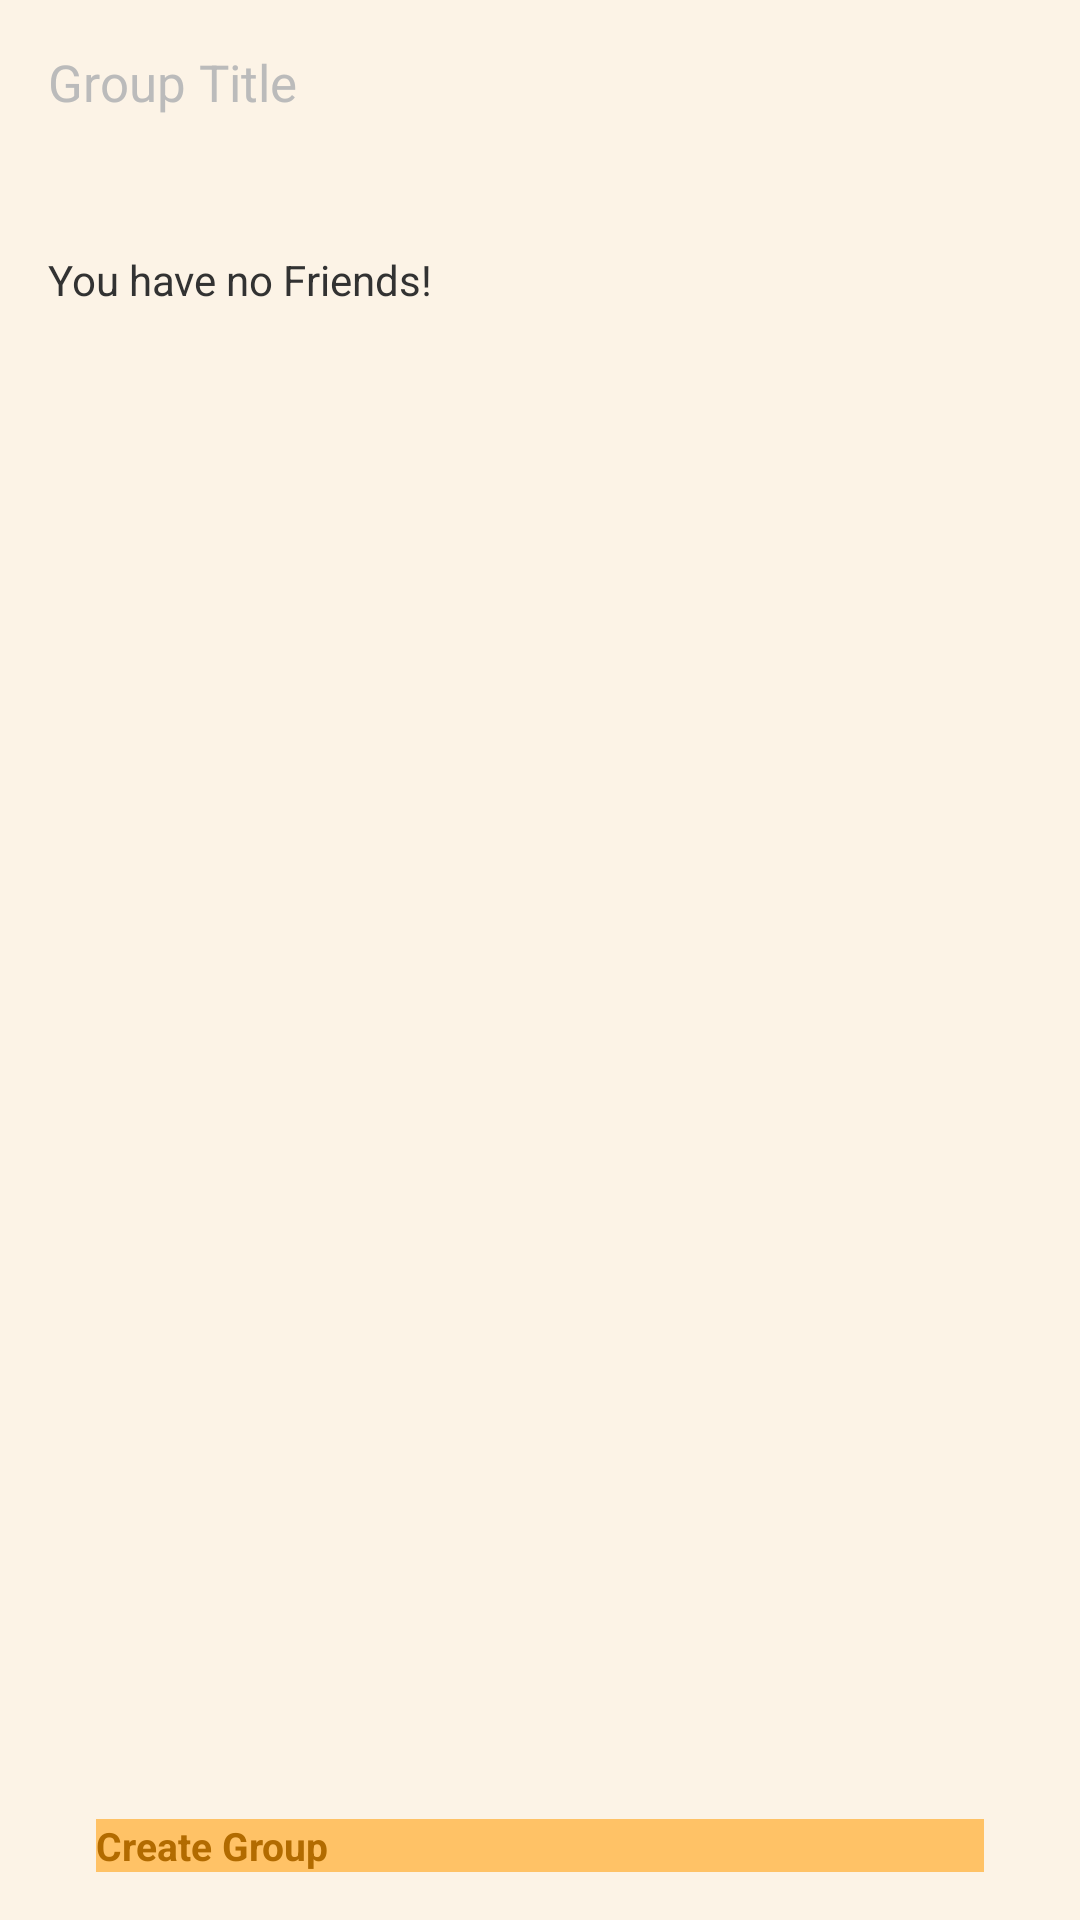

The Android layout XML behind this screen, and the referenced resources:
<!-- AndroidManifest.xml: application theme Theme.Nowyoudrink -->
<!-- res/layout/activity_create_group.xml -->
<RelativeLayout xmlns:android="http://schemas.android.com/apk/res/android"
    xmlns:tools="http://schemas.android.com/tools"
    android:layout_width="match_parent"
    android:layout_height="match_parent"
    android:background="@color/background_color"
    android:paddingLeft="@dimen/activity_horizontal_margin"
    android:paddingRight="@dimen/activity_horizontal_margin"
    android:paddingTop="@dimen/activity_vertical_margin"
    android:paddingBottom="@dimen/activity_vertical_margin"
    tools:context="com.richluick.nowyoudrink.ui.activities.CreateGroupActivity">

    <TextView
        android:textAppearance="?android:attr/textAppearanceSmall"
        android:id="@+id/groupTitleHeader"
        android:text="@string/group_title_text"
        style="@style/auth_group_titles"
        android:layout_alignParentTop="true"
        android:layout_alignParentLeft="true"
        android:layout_alignParentStart="true" />

    <EditText
        android:id="@+id/groupTitleField"
        android:hint="@string/group_title_hint"
        android:layout_below="@+id/groupTitleHeader"
        style="@style/AuthEditText"
        android:layout_alignParentLeft="true"
        android:layout_alignParentStart="true"/>

    <TextView
        android:textAppearance="?android:attr/textAppearanceSmall"
        android:id="@+id/selectFriendsHeader"
        android:text="@string/select_friends_text"
        android:layout_below="@+id/groupTitleField"
        android:layout_marginTop="35dp"
        style="@style/auth_group_titles"
        android:layout_alignParentLeft="true"
        android:layout_alignParentStart="true" />

    <TextView
        android:id="@android:id/empty"
        android:layout_below="@+id/selectFriendsHeader"
        android:layout_marginTop="10dp"
        android:layout_width="wrap_content"
        android:layout_height="wrap_content"
        android:text="@string/empty_friends_label_2"/>

    <ListView
        android:id="@android:id/list"
        android:layout_below="@+id/selectFriendsHeader"
        android:layout_above="@+id/createGroupButton"
        style="@style/auth_lists_friends"
        android:layout_height="wrap_content"
        android:layout_alignParentLeft="true"
        android:layout_alignParentStart="true" />

    <Button
        android:id="@+id/createGroupButton"
        android:text="@string/create_group_button_label"
        android:enabled="false"
        style="@style/AuthButton"
        android:layout_alignParentBottom="true"
        android:layout_alignParentLeft="true"
        android:layout_alignParentStart="true" />

</RelativeLayout>
<!-- resources referenced by this layout -->
<resources>
  <color name="background_color">#FCF3E6</color>
  <dimen name="activity_horizontal_margin">16dp</dimen>
  <dimen name="activity_vertical_margin">16dp</dimen>
  <string name="create_group_button_label">Create Group</string>
  <string name="empty_friends_label_2">You have no Friends!</string>
  <string name="group_title_hint">Group Title</string>
  <string name="group_title_text">Group Title</string>
  <string name="select_friends_text">Select Friends</string>
  <style name="AuthEditText">
          <item name="android:layout_width">match_parent</item>
          <item name="android:layout_height">wrap_content</item>
          <item name="android:ems">10</item>
          <item name="android:textSize">17sp</item>
          <item name="android:textColorHint">@color/light_gray</item>
      </style>
  <style name="auth_lists_friends">
          <item name="android:layout_width">match_parent</item>
          <item name="android:layout_height">match_parent</item>
          <item name="android:layout_below">@android:id/empty</item>
          <item name="android:layout_alignParentLeft">true</item>
          <item name="android:dividerHeight">1.0sp</item>
          <item name="android:divider">@color/main_color</item>
      </style>
  <!-- drawable button_custom (drawable) -->
  <?xml version="1.0" encoding="utf-8"?>
  <selector xmlns:android="http://schemas.android.com/apk/res/android">
      <item android:drawable="@color/pressed_orange_button"
          android:state_pressed="true" />
      <item android:drawable="@color/focused_orange_button"
          android:state_focused="true" />
      <item android:drawable="@color/focused_orange_button"
          android:state_enabled="false" />
      <item android:drawable="@color/light_orange_button" />
  </selector>
  <color name="text_color">#B26B00</color>
  <color name="light_gray">#bbbbbb</color>
  <style name="PopupMenu.Nowyoudrink" parent="@android:style/Widget.Holo.Light.ListPopupWindow">
          <item name="android:popupBackground">@drawable/menu_dropdown_panel_nowyoudrink</item>
      </style>
  <style name="DropDownListView.Nowyoudrink" parent="@android:style/Widget.Holo.Light.ListView.DropDown">
          <item name="android:listSelector">@drawable/selectable_background_nowyoudrink</item>
      </style>
  <style name="ActionBarTabStyle.Nowyoudrink" parent="@android:style/Widget.Holo.Light.ActionBar.TabView">
          <item name="android:background">@drawable/tab_indicator_ab_nowyoudrink</item>
      </style>
  <style name="DropDownNav.Nowyoudrink" parent="@android:style/Widget.Holo.Light.Spinner">
          <item name="android:background">@drawable/spinner_background_ab_nowyoudrink</item>
          <item name="android:popupBackground">@drawable/menu_dropdown_panel_nowyoudrink</item>
          <item name="android:dropDownSelector">@drawable/selectable_background_nowyoudrink</item>
      </style>
  <style name="ActionButton.CloseMode.Nowyoudrink" parent="@android:style/Widget.Holo.Light.ActionButton.CloseMode">
          <item name="android:background">@drawable/btn_cab_done_nowyoudrink</item>
      </style>
  <style name="ImageButtonAppTheme" parent="android:Widget.Holo.Light.ImageButton">
          <item name="android:background">@drawable/apptheme_btn_default_holo_light</item>
      </style>
  <style name="Theme.Nowyoudrink.Overflow">
          <item name="android:src">@drawable/ic_action_core_overflow</item>
      </style>
  <color name="pressed_orange_button">#FFAD33</color>
  <color name="focused_orange_button">#FFC266</color>
  <color name="light_orange_button">#FFC266</color>
  <style name="ProgressBar.Nowyoudrink" parent="@android:style/Widget.Holo.Light.ProgressBar.Horizontal">
          <item name="android:progressDrawable">@drawable/progress_horizontal_nowyoudrink</item>
      </style>
  <style name="ActionBar.Solid.Nowyoudrink.TitleTextStyle">
          <item name="android:textColor">@color/main_color</item>
          <item name="android:textSize">17sp</item>
      </style>
</resources>
